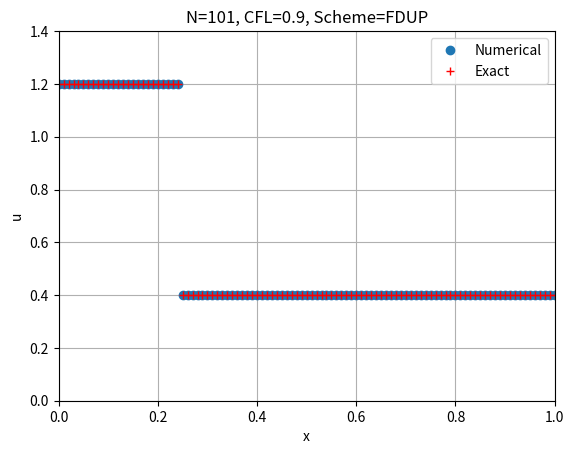

The script that saved this image: (Note: this script raises an exception after producing the figure.)
"""
Solve u_t + f(u)_x = 0  for f(u) = u^2/2
Schemes are written in finite difference form
"""
import numpy as np
import matplotlib.pyplot as plt
import argparse

ul, ur = 1.2, 0.4
s      = 0.5*(ul + ur)
alpha = 0.5
beta  = 1.0
def minmod(a,c):
    sa = np.sign(a)
    #sb = np.sign(b)
    sc = np.sign(c)
    if sa==sc:
        return sa * np.abs([a,c]).min()
    else:
        return 0.0
def compute_slopes(slope1, u1):
    for i in range(1,len(u1)-4):
        slope1[i] =  minmod( beta*(u1[i+2]-u1[i]), \
                               beta*(u1[i]-u1[i-2]))
    return slope1
def uexact(t,x):
    u = np.zeros(len(x))
    for i in range(len(x)):
        if x[i] < 0.25 + s*t:
            u[i] = ul
        else:
            u[i] = ur
    return u

def update_fdup(lam, u):
    unew = np.empty_like(u)
    unew[0] = u[0];
    for i in range(1,len(u)-1):
        if u[i] >= 0.0:
            fx = u[i] * (u[i] - u[i-1])
        else:
            fx = u[i] * (u[i+1] - u[i])
        unew[i] = u[i] - lam*fx
    unew[-1] = u[-1];
    return unew

def update_lw(lam, u):
    unew = np.empty_like(u)
    f = 0.5*u*u
    unew[0] = u[0];
    for i in range(1,len(u)-1):
        al, ar = 0.5*(u[i-1]+u[i]), 0.5*(u[i+1]+u[i])
        unew[i] = u[i] - 0.5*lam*(f[i+1]-f[i-1]) \
                  + 0.5*lam**2*(ar*(u[i+1]-u[i]) - al*(u[i]-u[i-1]))
    unew[-1] = u[-1];
    return unew

def update_nt(lam, u, slope1):
    slope1 = compute_slopes(slope1, u)
    f = 0.5*u*u
    unew = np.empty_like(u)
    unew[0] = u[0]
    for i in range(1,len(u)-1):
        unphip1 = u[i+1] - lam * u[i+1] * slope1[i+1]/4.0
        unphim1 = u[i-1] - lam * u[i-1] * slope1[i-1]/4.0
        unew[i] = 0.5*(u[i-1]+u[i+1]) + (slope1[i-1]-slope1[i+1])/8- 0.5*lam*0.5*(unphip1**2 - unphim1**2)
    unew[-1] = u[-1];
    print( np.abs(slope1).max())
    return unew

def update_lf(lam, u):
    f  = 0.5*u*u
    df = u
    unew = np.empty_like(u)
    unew[0] = u[0];
    for i in range(1,len(u)-1):
        unew[i] = 0.5*(u[i-1]+u[i+1]) - 0.5*lam*(f[i+1] - f[i-1])
    unew[-1] = u[-1];
    return unew

def solve(N, cfl, scheme, Tf):
    xmin, xmax = 0.0, 1.0

    x = np.linspace(xmin, xmax, N)
    h = (xmax - xmin)/(N-1)
    u = uexact(0.0, x)
    slope = np.zeros(len(u))
    dt= cfl * h / np.max(u)
    lam = dt/h




    fig = plt.figure()
    ax = fig.add_subplot(111)
    line1, = ax.plot(x, u, 'o')
    line2, = ax.plot(x, u, 'r+')
    ax.set_xlabel('x'); ax.set_ylabel('u')
    plt.legend(('Numerical','Exact'))
    plt.title('N='+str(N)+', CFL='+str(cfl)+', Scheme='+scheme)
    plt.axis([0.0, 1.0, 0.0, 1.4]); plt.grid(True)
    plt.draw(); plt.pause(0.1)
    wait = input("Press enter to continue ")

    t, it = 0.0, 0
    while t < Tf:
        if scheme=='FDUP':
            u = update_fdup(lam, u)
        elif scheme=='LF':
            u = update_lf(lam, u)
        elif scheme=='LW':
            u = update_lw(lam, u)
        elif scheme=='NT':
            u = update_nt(lam, u, slope)
        else:
            print("Unknown scheme: ", scheme)
            return
        t += dt; it += 1
        line1.set_ydata(u)
        line2.set_ydata(uexact(t,x))
        plt.draw(); plt.pause(0.1)
    plt.show()
    # save exact solution at final time
    xe = np.linspace(xmin, xmax, 10000)
    ue = uexact(t,xe)
    fname = 'exact.txt'
    np.savetxt(fname, np.column_stack([xe, ue]))
    print('Saved file ', fname)
     
    # save final time solution to a file
    fname = 'sol.txt'
    np.savetxt(fname, np.column_stack([x, u]))
    print('Saved file ', fname)

    # Get arguments
parser = argparse.ArgumentParser()
parser.add_argument('-N', type=int, help='Number of cells', default=101)
parser.add_argument('-cfl', type=float, help='CFL number', default=0.9)
parser.add_argument('-scheme', choices=('FDUP','LF','LW', 'NT'), help='Scheme', default='FDUP')
parser.add_argument('-Tf', type=float, help='Final time', default=0.5)
args = parser.parse_args()

# Run the solver
solve(args.N, args.cfl, args.scheme, args.Tf)
